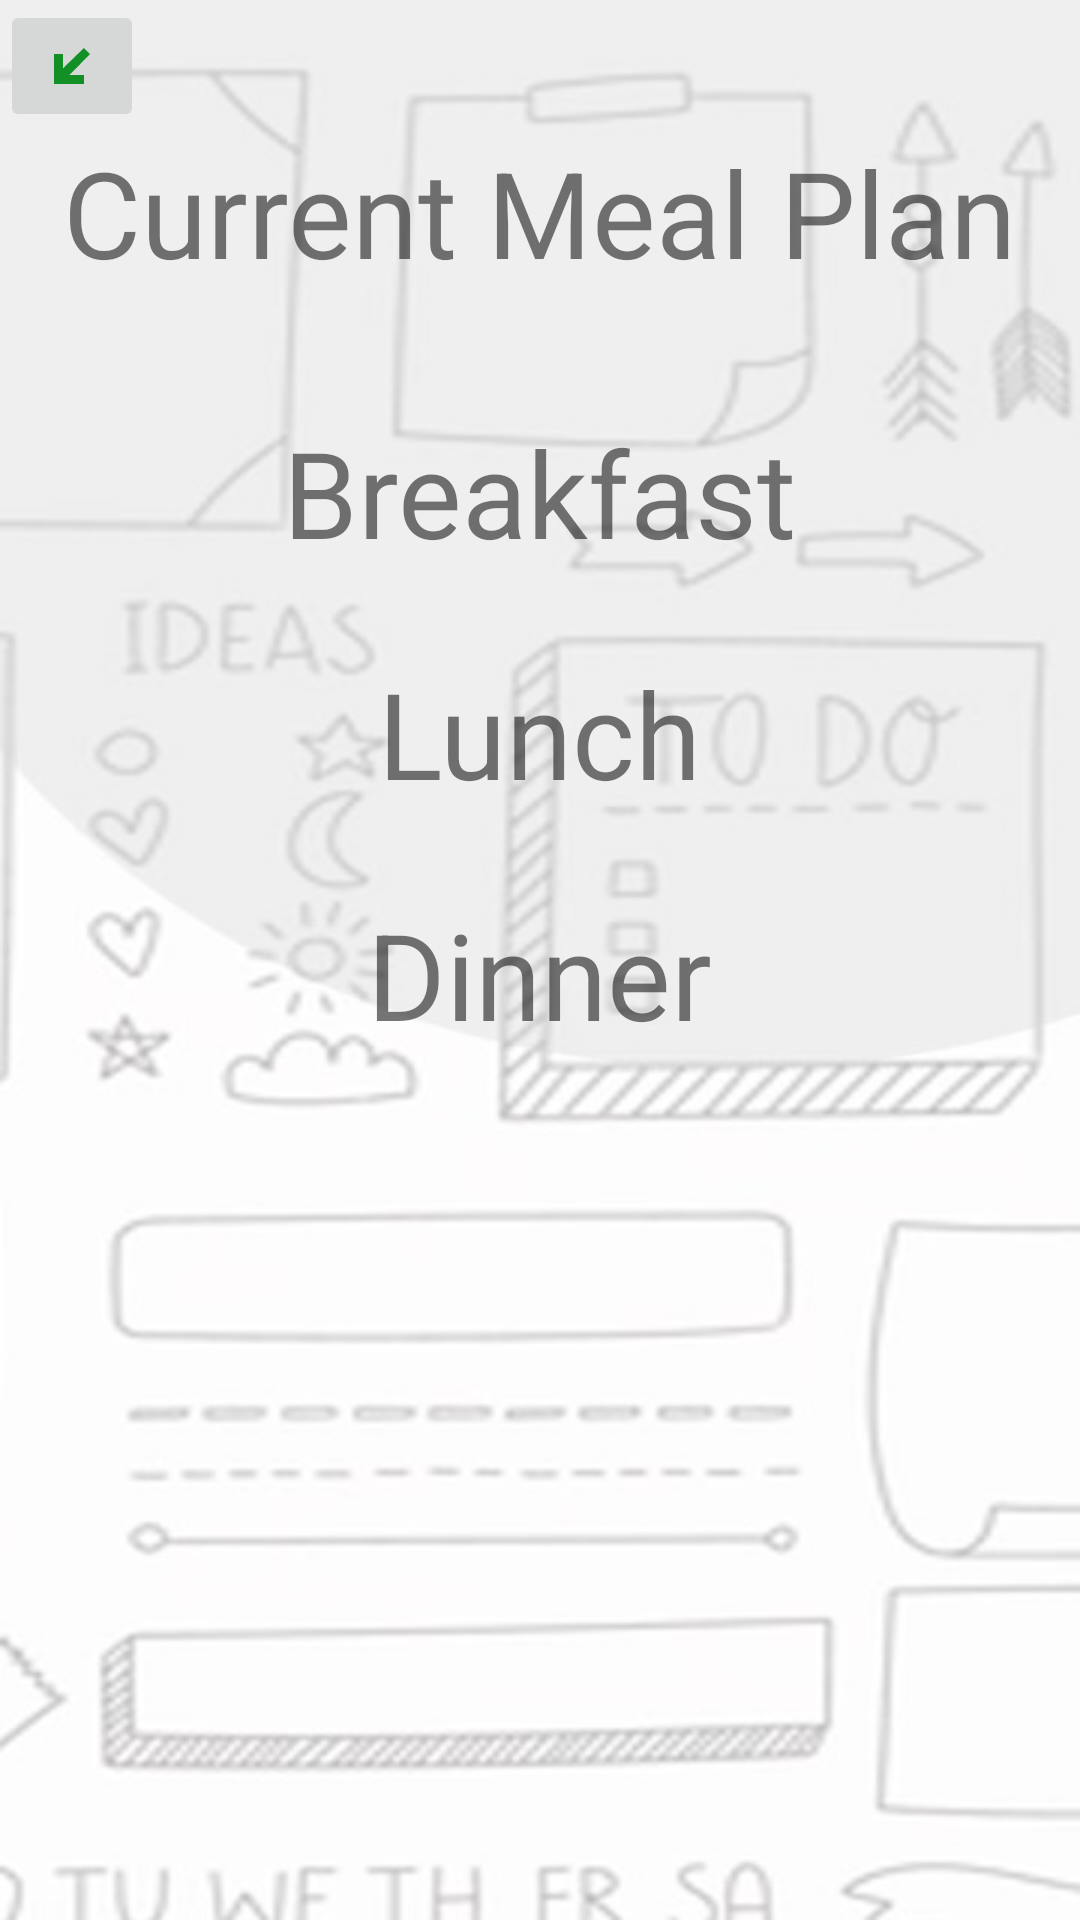

Produce the Android XML layout that renders to this screen, including the resource entries it uses.
<!-- AndroidManifest.xml: application theme Theme.UI_presentation -->
<!-- res/layout/activity_current_meal_plan.xml -->
<?xml version="1.0" encoding="utf-8"?>
<LinearLayout xmlns:android="http://schemas.android.com/apk/res/android"
    xmlns:app="http://schemas.android.com/apk/res-auto"
    xmlns:tools="http://schemas.android.com/tools"
    android:layout_width="match_parent"
    android:layout_height="match_parent"
    tools:context=".current_meal_Plan"
    android:background="@drawable/bg_reg"
    android:orientation="vertical">

    <ImageButton
        android:layout_width="wrap_content"
        android:layout_height="wrap_content"
        android:src="@drawable/exit"

        android:onClick="exit"
        />
    <TextView

        android:text="Current Meal Plan"
        android:layout_width="wrap_content"
        android:layout_height="wrap_content"
        android:textSize="40dp"
        android:layout_marginBottom="40dp"
        android:layout_gravity="center_horizontal"/>

    <TextView

        android:text="Breakfast"
        android:layout_width="wrap_content"
        android:layout_height="wrap_content"
        android:textSize="40dp"
        android:layout_gravity="center_horizontal"/>

    <TextView
        android:id="@+id/breakfast"
        android:layout_width="wrap_content"
        android:layout_height="wrap_content"
        android:textSize="20sp"
        android:layout_gravity="center_horizontal"/>
    <TextView

        android:text="Lunch"
        android:layout_width="wrap_content"
        android:textSize="40sp"
        android:layout_height="wrap_content"
        android:layout_gravity="center_horizontal"/>

    <TextView
        android:id="@+id/lunch"
        android:layout_width="wrap_content"
        android:textSize="20sp"
        android:layout_height="wrap_content"
        android:layout_gravity="center_horizontal"/>
    <TextView

        android:text="Dinner"
        android:layout_width="wrap_content"
        android:layout_height="wrap_content"
        android:textSize="40sp"
        android:layout_gravity="center_horizontal"/>

    <TextView
        android:id="@+id/dinner"
        android:textSize="20sp"
        android:layout_width="wrap_content"
        android:layout_height="wrap_content"
        android:layout_gravity="center_horizontal"/>


</LinearLayout>
<!-- resources referenced by this layout -->
<resources>
  <!-- drawable bg_reg: jpg bitmap (drawable, 28864 bytes) -->
  <!-- drawable exit (drawable) -->
  <vector android:height="24dp" android:tint="#129026"
      android:viewportHeight="24" android:viewportWidth="24"
      android:width="24dp" xmlns:android="http://schemas.android.com/apk/res/android">
      <path android:fillColor="@android:color/white" android:pathData="M16,18H6V8h3v4.77L15.98,6 18,8.03 11.15,15H16v3z"/>
  </vector>
  <style name="Theme.UI_presentation" parent="Theme.MaterialComponents.DayNight.NoActionBar">
          
          <item name="colorPrimary">@color/purple_500</item>
          <item name="colorPrimaryVariant">@color/white</item>
          <item name="colorOnPrimary">@color/white</item>
          
          <item name="colorSecondary">@color/teal_200</item>
          <item name="colorSecondaryVariant">@color/teal_700</item>
          <item name="colorOnSecondary">@color/black</item>
          
          <item name="android:statusBarColor">@color/white</item>
          
      </style>
  <color name="purple_500">#FF6200EE</color>
  <color name="white">#FFFFFFFF</color>
  <color name="teal_200">#FF03DAC5</color>
  <color name="teal_700">#FF018786</color>
  <color name="black">#FF000000</color>
</resources>
